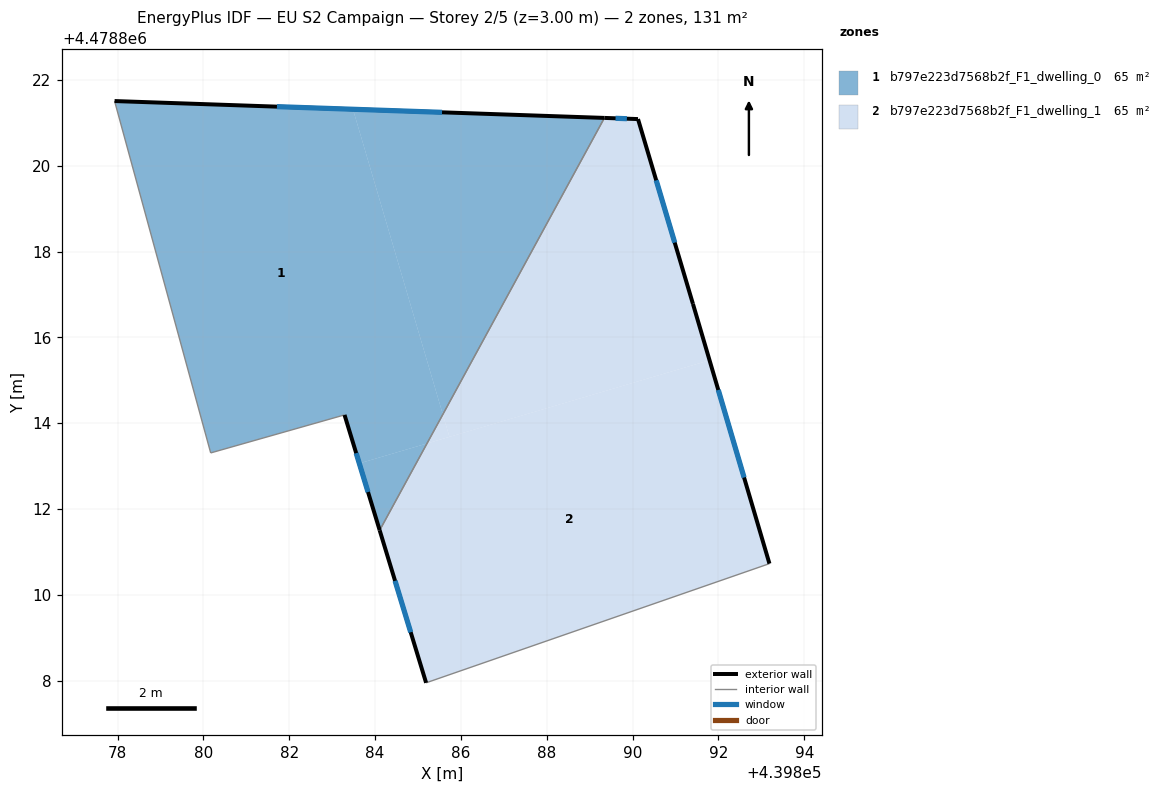
=== STOREY PLAN SPEC (per zone: floor XY polygon, exterior-wall plan segments, windows/doors) ===
zone 1: b797e223d7568b2f_F1_dwelling_0  (65.4 m²)
  floor: (439883.48, 4478821.32) (439885.58, 4478814.21) (439885.21, 4478813.53) (439883.63, 4478813.06) (439883.29, 4478814.19) (439880.17, 4478813.31) (439877.93, 4478821.51)
  floor: (439889.34, 4478821.11) (439885.58, 4478814.21) (439883.48, 4478821.32)
  floor: (439885.21, 4478813.53) (439884.11, 4478811.50) (439883.63, 4478813.06)
  exterior wall: (439889.34, 4478821.12) – (439877.93, 4478821.51)  [11.4 m]
    window: (439885.56, 4478821.25) – (439881.71, 4478821.38)  [3.9 m²]
  exterior wall: (439883.29, 4478814.19) – (439884.11, 4478811.50)  [2.8 m]
    window: (439883.56, 4478813.30) – (439883.84, 4478812.40)  [1.0 m²]
  interior walls: 3
zone 2: b797e223d7568b2f_F1_dwelling_1  (65.4 m²)
  floor: (439890.13, 4478821.09) (439891.41, 4478816.78) (439891.79, 4478815.47) (439885.73, 4478813.68) (439885.58, 4478814.21) (439889.34, 4478821.11)
  floor: (439891.79, 4478815.47) (439893.19, 4478810.73) (439885.19, 4478807.95) (439884.11, 4478811.50) (439885.21, 4478813.53)
  floor: (439885.58, 4478814.21) (439885.73, 4478813.68) (439885.21, 4478813.53)
  exterior wall: (439884.11, 4478811.50) – (439885.19, 4478807.95)  [3.7 m]
    window: (439884.47, 4478810.33) – (439884.83, 4478809.13)  [1.3 m²]
  exterior wall: (439890.13, 4478821.09) – (439889.34, 4478821.12)  [0.8 m]
    window: (439889.87, 4478821.10) – (439889.60, 4478821.11)  [0.3 m²]
  exterior wall: (439891.41, 4478816.78) – (439890.13, 4478821.09)  [4.5 m]
    window: (439890.98, 4478818.21) – (439890.55, 4478819.66)  [1.5 m²]
  exterior wall: (439893.19, 4478810.73) – (439891.41, 4478816.78)  [6.3 m]
    window: (439892.60, 4478812.73) – (439892.00, 4478814.78)  [2.2 m²]
  interior walls: 2

=== DERIVED (storey summary) ===
Building: EU S2 Campaign
Storey: 2 of 5  (floor level z = 3.00 m)
Storey gross floor area: 130.9 m²
Zones on this storey: 2
  - b797e223d7568b2f_F1_dwelling_0: floor 65.4 m²; exterior wall 14.2 m (42.7 m²); 2 window(s) 4.9 m²; WWR 11.4%
  - b797e223d7568b2f_F1_dwelling_1: floor 65.4 m²; exterior wall 15.3 m (45.9 m²); 4 window(s) 5.2 m²; WWR 11.4%
Zone adjacency (shared interzone walls):
  - b797e223d7568b2f_F1_dwelling_0 ↔ b797e223d7568b2f_F1_dwelling_1